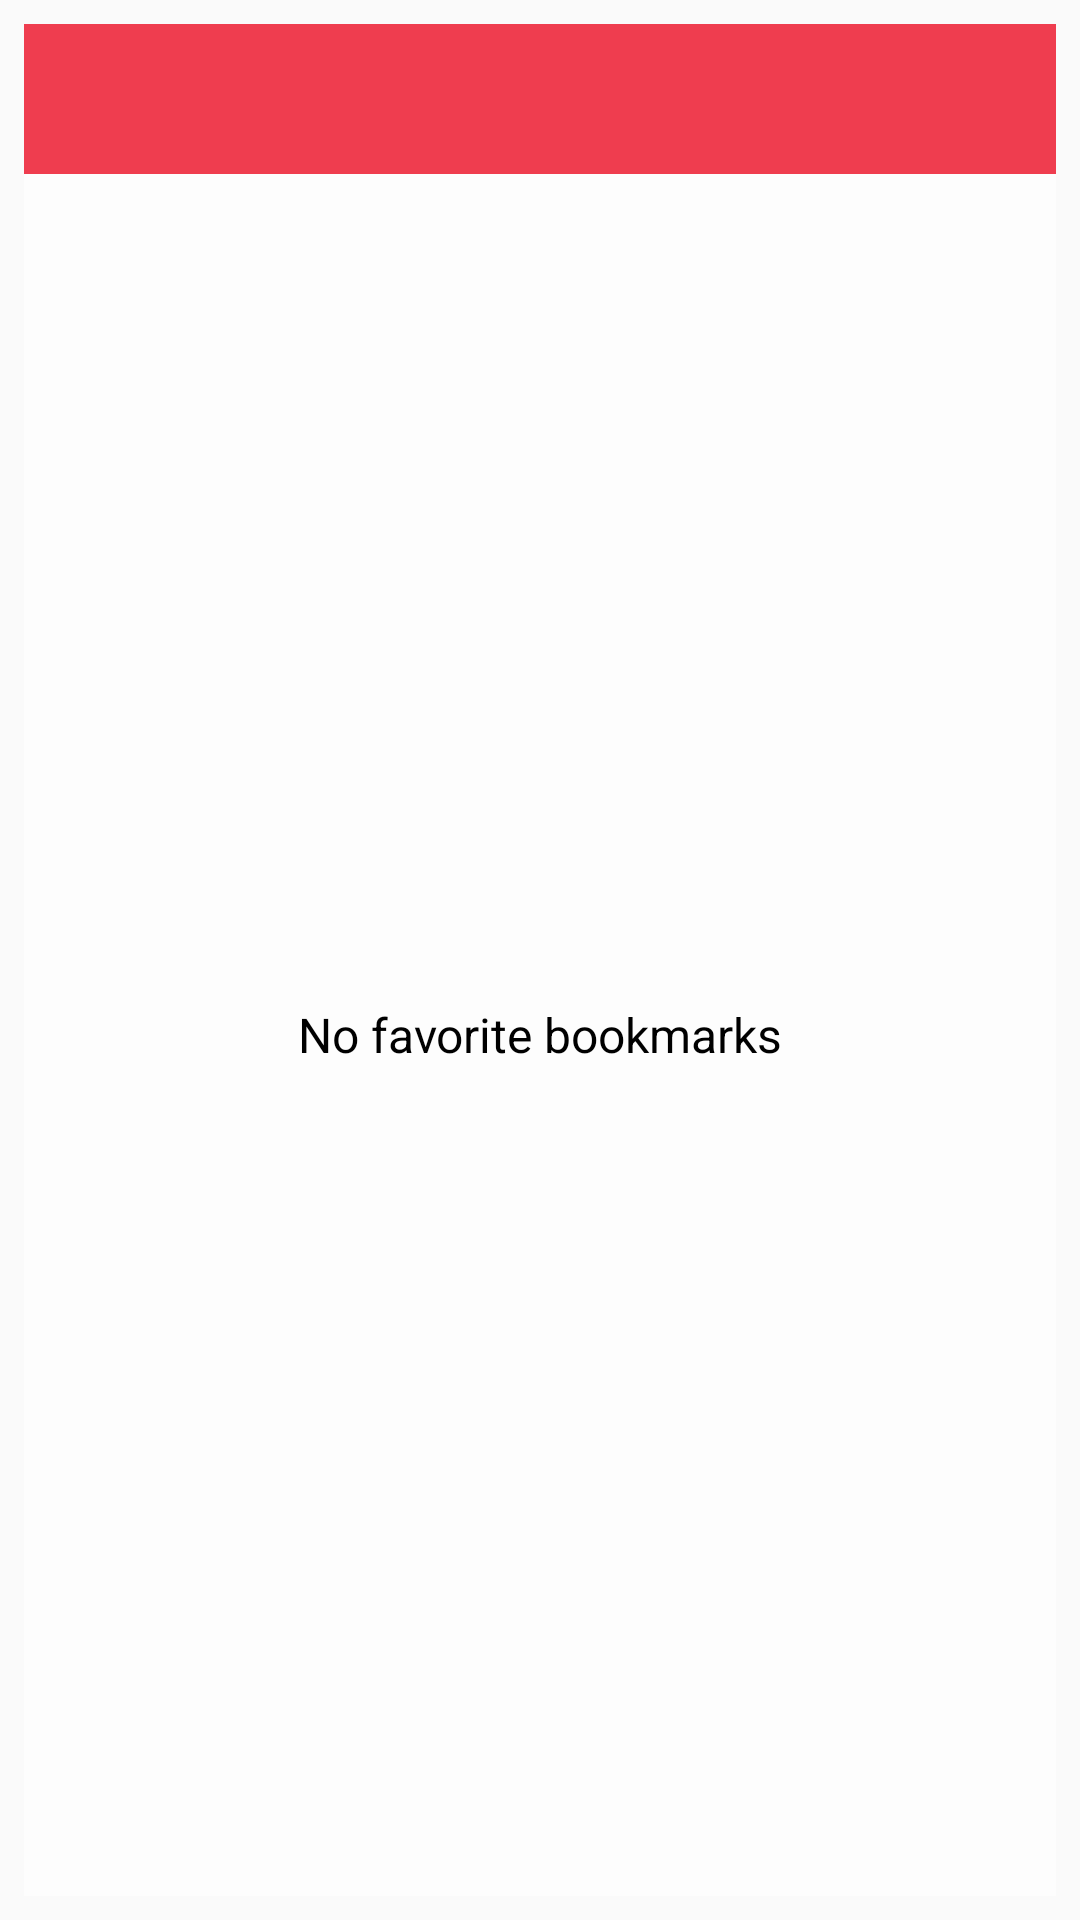

Produce the Android XML layout that renders to this screen, including the resource entries it uses.
<!-- AndroidManifest.xml: application theme AppTheme -->
<!-- res/layout/widget_favorites.xml -->
<?xml version="1.0" encoding="utf-8"?>
<LinearLayout
    xmlns:android="http://schemas.android.com/apk/res/android"
    xmlns:tools="http://schemas.android.com/tools"
    android:layout_width="match_parent"
    android:layout_height="match_parent"
    android:orientation="vertical"
    android:padding="@dimen/widget_margin">

    <FrameLayout
        android:id="@+id/widget_fav_bar"
        android:layout_width="match_parent"
        android:layout_height="@dimen/widget_favorites_bar_height"
        android:background="@color/colorPrimary">
        <ImageView
            android:id="@+id/widget_fav_bar_logo"
            android:layout_width="@dimen/widget_favorites_logo_width"
            android:layout_height="match_parent"
            android:contentDescription="@string/app_name"
            android:layout_gravity="center"
            tools:src="@drawable/ic_logo" />
    </FrameLayout>

    <FrameLayout
        android:layout_width="match_parent"
        android:layout_height="0dp"
        android:layout_weight="1"
        android:background="@color/widgetBackground">

        <ListView
            android:id="@+id/widget_fav_list"
            android:layout_width="match_parent"
            android:layout_height="match_parent"
            android:divider="@null"
            android:dividerHeight="0dp"
            tools:listitem="@layout/widget_favorites_list_item"/>

        <TextView
            android:id="@+id/widget_fav_empty"
            android:layout_width="match_parent"
            android:layout_height="match_parent"
            android:gravity="center"
            android:textColor="@color/black"
            android:textSize="16sp"
            android:text="@string/empty_favorites_list"/>

    </FrameLayout>
</LinearLayout>
<!-- res/layout/widget_favorites_list_item.xml (included above) -->
<?xml version="1.0" encoding="utf-8"?>
<LinearLayout
    xmlns:android="http://schemas.android.com/apk/res/android"
    xmlns:tools="http://schemas.android.com/tools"
    android:orientation="vertical"
    android:layout_width="match_parent"
    android:layout_height="@dimen/widget_favorites_item_height"
    android:background="@drawable/widget_touch_selector"
    android:id="@+id/widget_fav_list_item">

    <LinearLayout
        android:layout_width="match_parent"
        android:layout_height="match_parent"
        android:orientation="horizontal">

        <ImageView
            android:id="@+id/widget_iv_bookmark_item_favicon"
            android:layout_width="@dimen/favicon_size"
            android:layout_height="@dimen/favicon_size"
            android:layout_margin="@dimen/favicon_margin"
            android:layout_gravity="center"
            android:adjustViewBounds="true"
            android:scaleType="fitCenter"
            tools:src="@drawable/art_no_favicon" />

        <TextView
            android:id="@+id/widget_tv_bookmark_item_name"
            android:layout_width="match_parent"
            android:layout_height="wrap_content"
            android:layout_gravity="center"
            style="@style/widgetBookmarkItemText"
            android:maxLines="1"
            android:ellipsize="end"
            tools:text="Bookmark Title" />

    </LinearLayout>

</LinearLayout>
<!-- resources referenced by this layout -->
<resources>
  <color name="black">#000000</color>
  <color name="colorPrimary">#EF3D4F</color>
  <color name="widgetBackground">#7FFFFFFF</color>
  <dimen name="favicon_margin">5dp</dimen>
  <dimen name="favicon_size">15dp</dimen>
  <dimen name="widget_favorites_bar_height">50dp</dimen>
  <dimen name="widget_favorites_item_height">38dp</dimen>
  <dimen name="widget_favorites_logo_width">130dp</dimen>
  <dimen name="widget_margin">8dp</dimen>
  <!-- drawable art_no_favicon (drawable) -->
  <vector xmlns:android="http://schemas.android.com/apk/res/android"
      android:width="250dp"
      android:height="250dp"
      android:viewportWidth="250"
      android:viewportHeight="250">
  
      <path
          android:pathData="m114.4,102.8c-4.8,-0.1 -8.3,4.6 -6.8,9.2l44.5,135.6c1.9,5.7 9.6,6.6 12.7,1.4l20.4,-33.6 29.3,29.3c2.7,2.7 7.2,2.7 9.9,0l24.9,-24.9c2.7,-2.7 2.7,-7.2 0,-9.9l-29.3,-29.3 33.5,-20.3c5.1,-3.1 4.3,-10.8 -1.4,-12.7l-135.6,-44.5c-0.7,-0.2 -1.4,-0.3 -2.1,-0.4z"
          android:fillColor="@color/colorAccent"/>
      <path
          android:pathData="m122.4,57.2a4.9,4.9 126.4,0 0,-4.9 5l0,20a4.9,4.9 132.9,0 0,9.9 0l0,-20A4.9,4.9 126.2,0 0,122.4 57.2Z"
          android:fillColor="@color/colorAccent"/>
      <path
          android:pathData="m162.1,74a4.9,4.9 126.1,0 0,-3.4 1.5l-16.5,16.5a4.9,4.9 126.5,1 0,7 7l16.5,-16.5A4.9,4.9 126.1,0 0,162.1 74Z"
          android:fillColor="@color/colorAccent"/>
      <path
          android:pathData="m66.3,113.4a4.9,4.9 127.4,1 0,0 9.9l25.7,0a4.9,4.9 127.4,1 0,0 -9.9l-25.7,0z"
          android:fillColor="@color/colorAccent"/>
      <path
          android:pathData="m82.7,74a4.9,4.9 126.6,0 0,-3.4 8.5l14.2,14.2a4.9,4.9 126.6,1 0,7 -7l-14.2,-14.2A4.9,4.9 127,0 0,82.7 74Z"
          android:fillColor="@color/colorAccent"/>
      <path
          android:pathData="m99.7,136.6a4.9,4.9 127.2,0 0,-3.4 1.5l-16.5,16.5a4.9,4.9 122,1 0,7 7l16.5,-16.5a4.9,4.9 127.2,0 0,-3.6 -8.5z"
          android:fillColor="@color/colorAccent"/>
  </vector>
  <!-- drawable ic_logo: vector/xml drawable (drawable, 7642 chars, omitted) -->
  <!-- drawable widget_touch_selector (drawable) -->
  <?xml version="1.0" encoding="utf-8"?>
  <selector xmlns:android="http://schemas.android.com/apk/res/android">
  
      <item android:drawable="@color/colorPrimaryLight"
          android:state_activated="true"
          android:state_focused="false"/>
  
      <item android:drawable="@color/colorPrimaryLight"
          android:state_enabled="false"
          android:state_focused="true"
          android:state_pressed="true"/>
  
      <item android:drawable="@color/colorPrimaryLight"
          android:state_enabled="false"
          android:state_focused="true"/>
  
      <item android:drawable="@color/colorPrimaryLight"
          android:state_focused="true"
          android:state_pressed="true"/>
  
      <item android:drawable="@color/colorPrimaryLight"
          android:state_focused="false"
          android:state_pressed="true"/>
  
      <item android:drawable="@color/colorPrimaryLight"
          android:state_focused="true"/>
  
      <item android:drawable="@color/widgetItemBackground"/>
  </selector>
  <string name="app_name">Saved.io++</string>
  <string name="empty_favorites_list">No favorite bookmarks</string>
  <style name="widgetBookmarkItemText">
          <item name="android:textColor">@color/black</item>
          <item name="android:textStyle">normal</item>
          <item name="android:textSize">15sp</item>
      </style>
  <style name="AppTheme" parent="Theme.AppCompat.Light.DarkActionBar">
          
          <item name="colorPrimary">@color/colorPrimary</item>
          <item name="colorPrimaryDark">@color/colorPrimaryDark</item>
          <item name="colorAccent">@color/colorAccent</item>
          <item name="preferenceTheme">@style/PreferenceThemeOverlay</item>
      </style>
  <color name="colorAccent">#2586FF</color>
  <color name="colorPrimaryLight">#FFDBD9</color>
  <color name="widgetItemBackground">#CCFFFFFF</color>
  <color name="colorPrimaryDark">#982B3C</color>
</resources>
